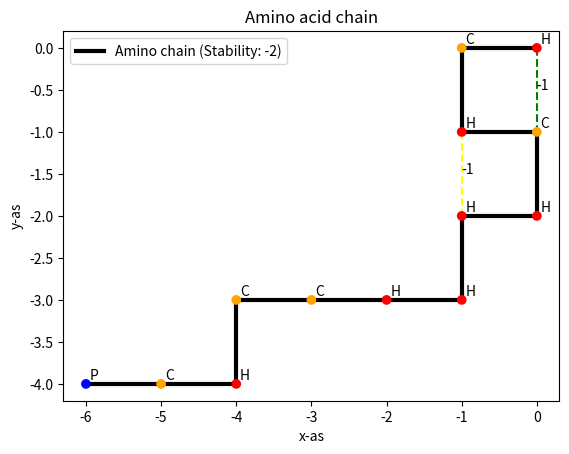

The script that saved this image:
import math
import random
import matplotlib.pyplot as plt
import numpy as np
from scipy.spatial.distance import cdist
import statistics as stat

video = False
amino = "HCHCHHHHCCHCP"
optimalization_tries = 100

class Atom:
    # object for an atom in the amino chain
    def __init__(self, x, y):
        # nth atom
        self.n = 0

        # coords
        self.x = x
        self.y = y

        # atom type (C, H, P)
        self.type = type

        # the fold that this atom makes to the next atom (default 0)
        self.fold_code = 0

        # default color (P)
        self.color = 'blue'

    # print the type if printing the object
    def __str__(self):
        return f"{self.type}"

class AminoLattice:
    def __init__(self, amino):
        self.overlap_counter = 0
        self.optimalization_tries = optimalization_tries
        self.amino = amino

        # create atom object for initial node at (0,0) with first string char as type
        self.first_node = Atom(0, 0)
        self.first_node.type = self.amino[0]

        # put this in a chain array
        self.chain = [self.first_node]

        # available moves
        self.moves = [[1, 0], [0, 1], [-1, 0], [0, -1]]
        # folding code corresponding to move index
        self.move_code = [1, 2, -1, -2]

        # different types of bonds between nodes
        self.hh_bonds = []
        self.cc_bonds = []
        self.ch_bonds = []

        # general chain stability
        self.stability = 0

    def generate_nodes(self):
        # while amount of nodes is smaller than the whole amino string length
        while len(self.chain) < len(self.amino):
            # generate a random move
            new_node = self.get_next_node()

            # append the new node to the existing chain
            self.chain.append(new_node)

        # prepare for plotting
        x = []
        y = []
        color = []

        # append all nodes in coord list
        for node in self.chain:
            x.append(node.x)
            y.append(node.y)

            # set node colors
            if node.type == "H":
                node.color = 'red'
            elif node.type == "C":
                node.color = 'orange'

            color.append(node.color)

            # Print the type and fold code in terminal while we're at it.
            print(node.type, node.fold_code)

        # calculate the bonds in this chain
        self.calculate_bonds()

        # plot the bond lines
        for hh_bond in self.hh_bonds:
            plt.plot(hh_bond[0], hh_bond[1], "--", markersize=1, color='yellow', zorder=1)
            plt.text((hh_bond[0][0] + hh_bond[0][1]) / 2, (hh_bond[1][0] + hh_bond[1][1]) / 2, "-1")

        for ch_bond in self.ch_bonds:
            plt.plot(ch_bond[0], ch_bond[1], "--", markersize=1, color='green', zorder=1)
            plt.text((ch_bond[0][0] + ch_bond[0][1]) / 2, (ch_bond[1][0] + ch_bond[1][1]) / 2, "-1")

        for cc_bond in self.cc_bonds:
            plt.plot(cc_bond[0], cc_bond[1], "--", markersize=1, color='pink', zorder=1)
            plt.text((cc_bond[0][0] + cc_bond[0][1]) / 2, (cc_bond[1][0] + cc_bond[1][1]) / 2, "-5")

        # plot the chain itself
        plt.plot(x, y, "-", linewidth=3, color='black', zorder=1, label=f"Amino chain (Stability: {self.stability})")
        plt.scatter(x, y, color=color, zorder=2)

        # plot atomtype at coord
        for i in range(len(x)):
            plt.text(x[i] + 0.05, y[i] + 0.05, self.chain[i].type)

        # rest info and show plot
        plt.title("Amino acid chain")
        plt.ylabel('y-as')
        plt.xlabel('x-as')
        plt.legend()
        plt.show()

    def get_next_node(self):
        # get random move of new node added to chain
        random_move_index = np.random.randint(len(self.moves))
        # last atom needed to generate next one
        last_atom = self.chain[-1]

        # last atom coords + random move
        new_x = last_atom.x + self.moves[random_move_index][0]
        new_y = last_atom.y + self.moves[random_move_index][1]
        new_coords = [new_x, new_y]

        # get fold code that creates this move
        fold_code = self.move_code[random_move_index]

        # if more than 100 random moves are tried (see check_overlap()); almost 100% chance that chain is stuck; Exit program
        if self.overlap_counter > 100:
            print("Chain got stuck!")
            exit(0)

        # if the new node overlaps its own chain; try new move.
        if self.check_overlap(new_coords):
            return self.get_next_node()

        # if doesnt overlap; accepted!
        # make Atom object with this
        new_node = Atom(new_coords[0], new_coords[1])

        # set atomnumber
        new_node.n = last_atom.n + 1

        # Get atom type from new char index of amino-string
        new_node.type = self.amino[new_node.n]

        # set the folding move from last atom that creates this one
        last_atom.fold_code = fold_code

        return new_node

    def check_overlap(self, new_coords):
        # check if this node overlaps the chain (new node overlaps any other node)
        for node in self.chain:
            if node.x == new_coords[0] and node.y == new_coords[1]:
                self.overlap_counter += 1
                return True

        # reset overlap_counter if new node is added
        self.overlap_counter = 0
        return False

    def calculate_bonds(self):
        # create list of all bondable atoms in the chain
        bondable_atoms = [atom for atom in self.chain if atom.type == "C" or atom.type == "H"]
        atom_nr = 0

        # check each atom
        for atom in bondable_atoms:
            # compare with each other atom in chain
            for compare_atom in bondable_atoms:
                # if theyre not neighbor nodes
                if (abs(compare_atom.n - atom.n) > 1):
                    dist = math.sqrt((atom.x - compare_atom.x)**2 + (atom.y - compare_atom.y)**2)

                    # if distance is 1 nontheless => bond depending on atom types
                    if dist <= 1:
                        if atom.type == "H" and compare_atom.type == "H":
                            self.stability -= 1
                            self.hh_bonds.append([[atom.x, compare_atom.x], [atom.y, compare_atom.y]])

                        if atom.type == "H" and compare_atom.type == "C":
                            self.stability -= 1
                            self.ch_bonds.append([[atom.x, compare_atom.x], [atom.y, compare_atom.y]])

                        if atom.type == "C" and compare_atom.type == "C":
                            self.stability -= 5
                            self.cc_bonds.append([[atom.x, compare_atom.x], [atom.y, compare_atom.y]])

            # delete this index for double count prevention
            bondable_atoms.pop(atom_nr)
            atom_nr += 1

chain = AminoLattice(amino)
chain.generate_nodes()
